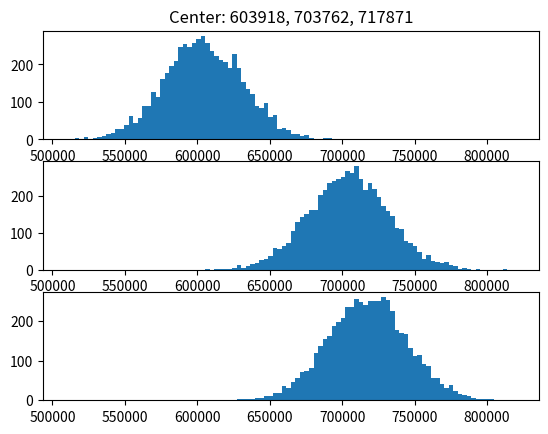
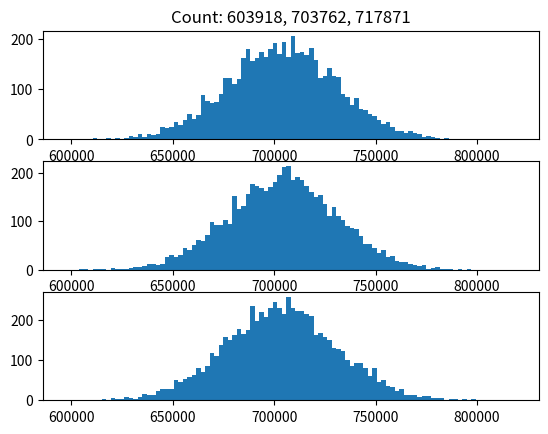
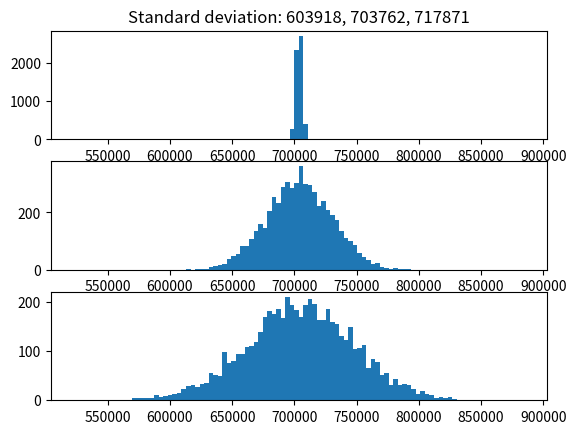

Reproduce these figures in Python, in order.
"""
    Data Science and Machine Learning with Python
    Section 02 - Lecture 10
    Activity: Standard Deviation and Variance
    ---------------------------------------------------------------
    Experiment with different parameters on the normal function,
    and see what effect it has on the shape of the
    distribution. How does that new shape
    relate to the standard deviation
    and variance?
"""
import numpy.random as rand
import matplotlib.pyplot as plt


# Function to standardize plotting
def plot(data: tuple, title: str):
    """
    It plots the histograms.
    :param  tuple   data:   List of distributions
    :param  str     title:  Title of the figure
    :return: pass
    """
    plt.figure()
    list_range = get_range(data)
    plt.subplot(311)
    plt.title('{0} {1}, {2}, {3}'.format(title, cen[0], cen[1], cen[2]))
    plt.hist(data[0], 100, range=list_range)
    plt.subplot(312)
    plt.hist(data[1], 100, range=list_range)
    plt.subplot(313)
    plt.hist(data[2], 100, range=list_range)

    pass


# Function to get max and min from list of distributions
def get_range(lists: tuple):
    """
    It gets the max and min values from a list of distributions.
    :param      tuple   lists:  list of distributions
    :return:    list   [ min, max ]
    """
    max_val = None
    min_val = None
    for dist in lists:
        if max_val is None or max(dist) > max_val:
            max_val = max(dist)

        if min_val is None or min(dist) < min_val:
            min_val = min(dist)

    return [min_val, max_val]

# It defines random center values
cen = rand.randint(100, 1000000, 3)
cen.sort()
# It defines random standard deviation values
std_dev = rand.randint(0, 100000, 3)
std_dev.sort()
# It defines random result number values
count = rand.randint(50, 10000, 3)
count.sort()

# It generates normal distribution with different center values
cen_var = (
    rand.normal(cen[0], std_dev[1], count[1]),
    rand.normal(cen[1], std_dev[1], count[1]),
    rand.normal(cen[2], std_dev[1], count[1]),
)
# It generates normal distribution with different standard deviation values
std_var = (
    rand.normal(cen[1], std_dev[0], count[1]),
    rand.normal(cen[1], std_dev[1], count[1]),
    rand.normal(cen[1], std_dev[2], count[1]),
)
# It generates normal distribution with different count values
count_var = (
    rand.normal(cen[1], std_dev[1], count[0]),
    rand.normal(cen[1], std_dev[1], count[1]),
    rand.normal(cen[1], std_dev[1], count[2]),
)

# It plots the histograms
plot(cen_var, 'Center:')
plot(count_var, 'Count:')
plot(std_var, 'Standard deviation:')

# It shows the plots
plt.show()
